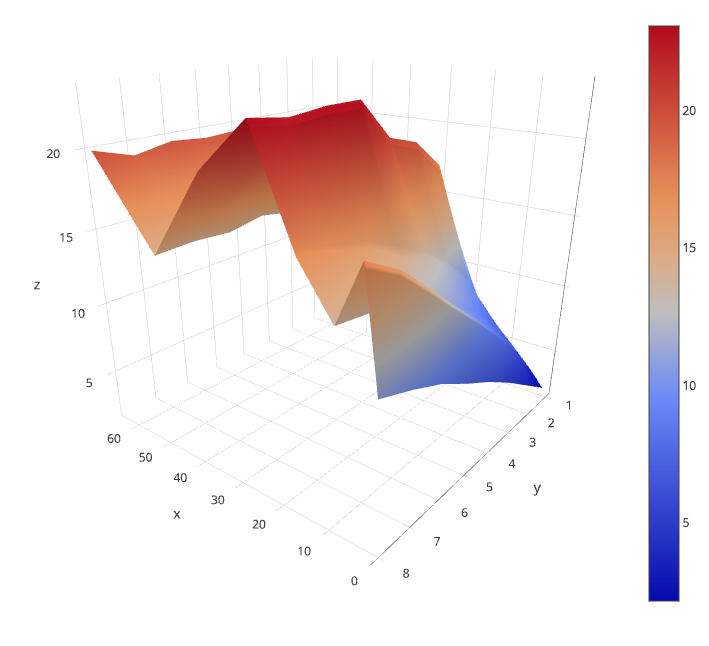

Values plotted in this chart, from the file beside it:
v0, v1, v2, v3, v4, v5, v6, v7, v8, v9
1, 1, 17.41, 13.66, 14.16, 11.9, 6.343, 4.794, 3.247, 2.146
2, 4, 19.29, 14.23, 17.93, 17.8, 9.961, 7.496, 6.019, 3.675
3, 9, 19.92, 14.41, 18.87, 19.76, 11.88, 9.369, 8.261, 5.211
4, 16, 19.52, 14.44, 18.54, 20.47, 13.55, 10.87, 10.35, 6.597
5, 25, 19.4, 14.86, 18.31, 22.99, 14.51, 11.88, 12.32, 7.793
6, 36, 19.62, 14.45, 19.68, 22.99, 15.72, 13.14, 14.38, 9.109
7, 49, 19.17, 14.62, 18.8, 22.76, 16.29, 13.62, 16.33, 10.09
8, 64, 19.93, 14.52, 20.06, 23.09, 16.88, 13.96, 17.64, 10.94
